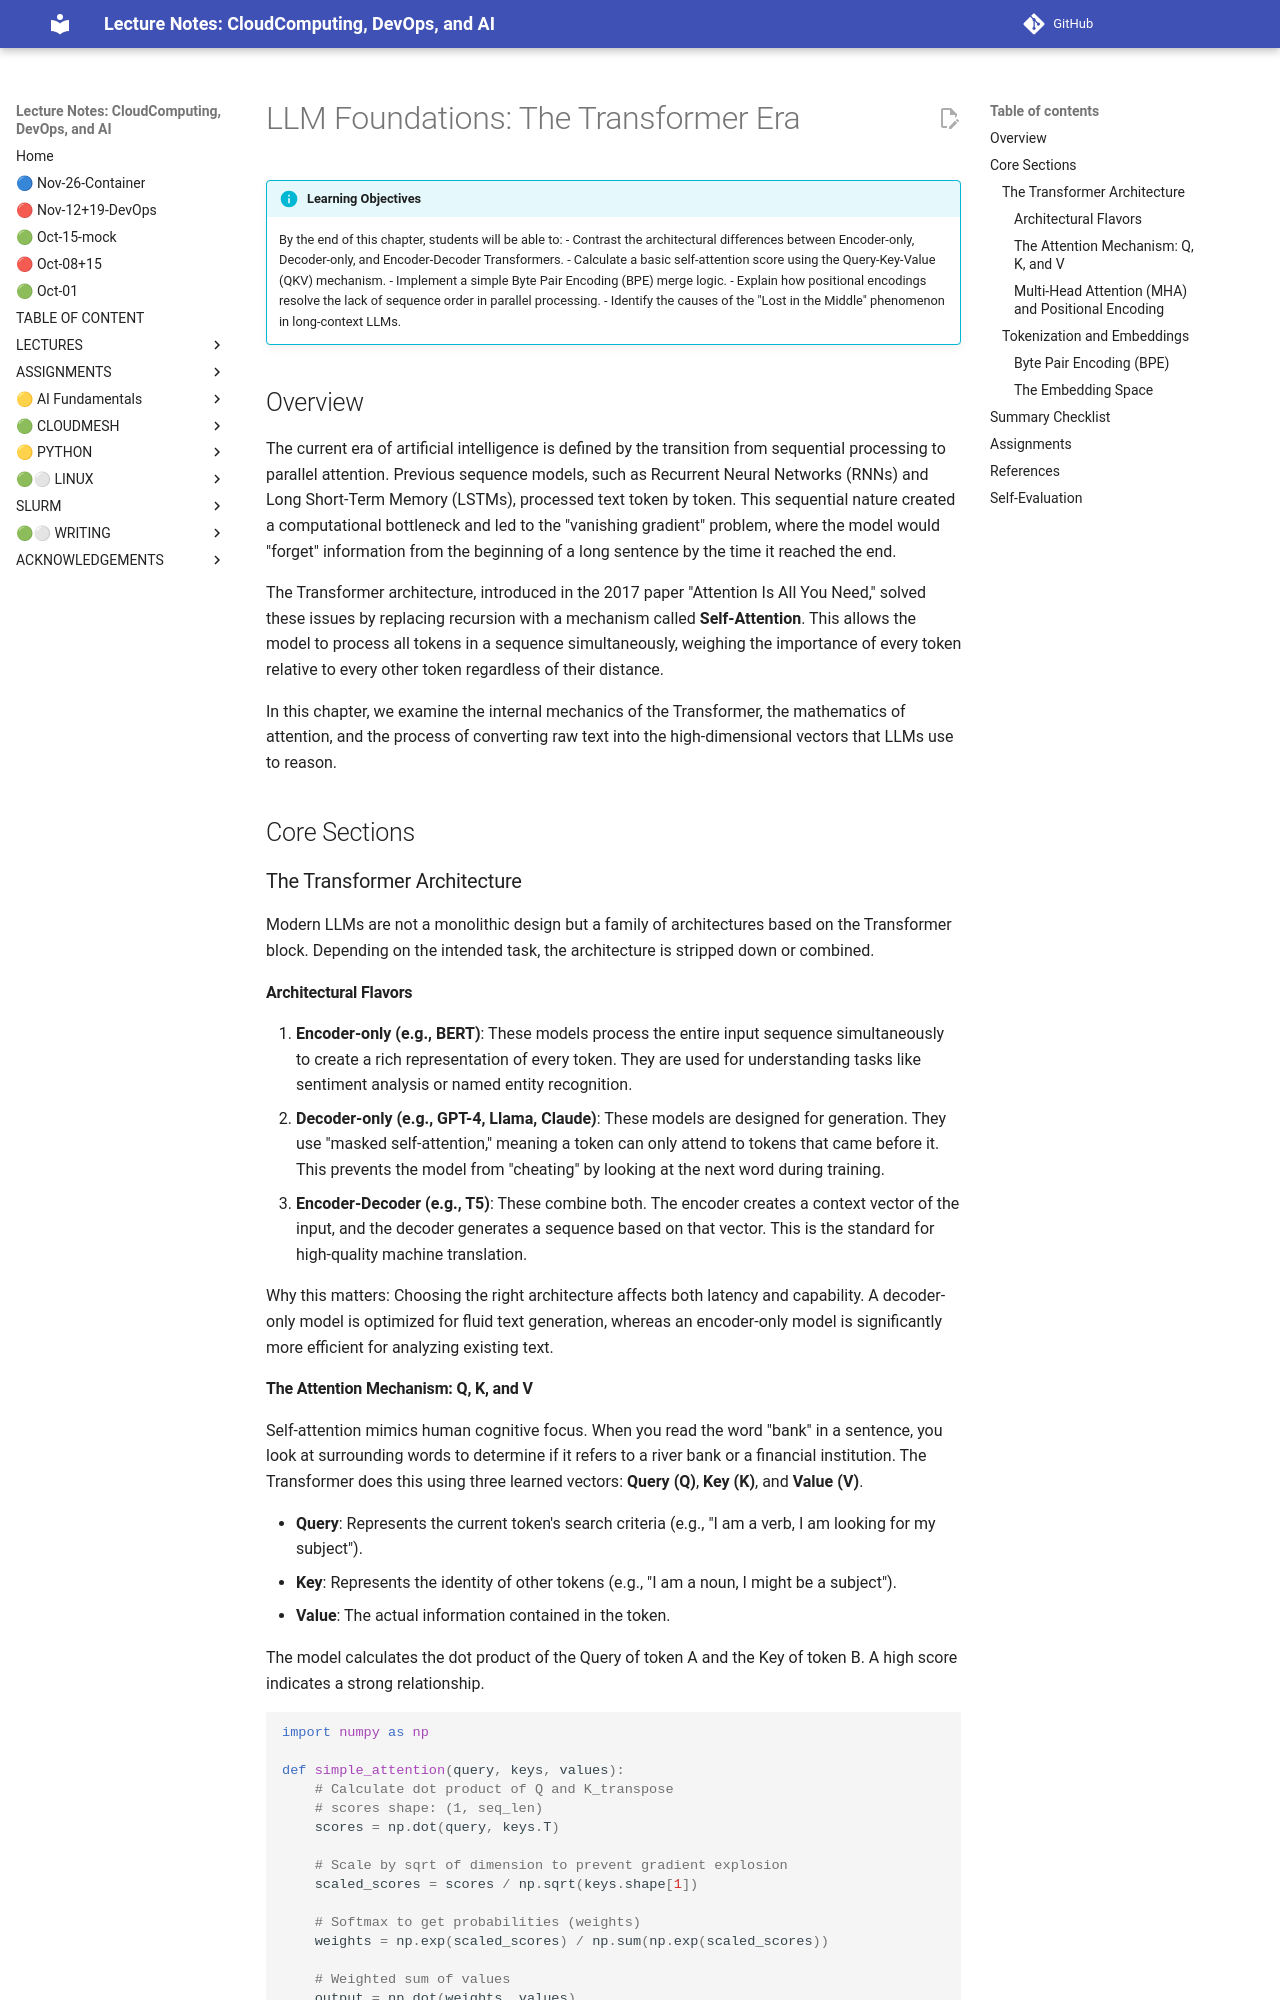

repository: cloudmesh-ai/cloudmesh-ai-lecture · page: section/ai-llm/01-foundations/index.html · generator: mkdocs

# LLM Foundations: The Transformer Era

!!! info "Learning Objectives"
    By the end of this chapter, students will be able to:
    - Contrast the architectural differences between Encoder-only, Decoder-only, and Encoder-Decoder Transformers.
    - Calculate a basic self-attention score using the Query-Key-Value (QKV) mechanism.
    - Implement a simple Byte Pair Encoding (BPE) merge logic.
    - Explain how positional encodings resolve the lack of sequence order in parallel processing.
    - Identify the causes of the "Lost in the Middle" phenomenon in long-context LLMs.

## Overview

The current era of artificial intelligence is defined by the transition from sequential processing to parallel attention. Previous sequence models, such as Recurrent Neural Networks (RNNs) and Long Short-Term Memory (LSTMs), processed text token by token. This sequential nature created a computational bottleneck and led to the "vanishing gradient" problem, where the model would "forget" information from the beginning of a long sentence by the time it reached the end.

The Transformer architecture, introduced in the 2017 paper "Attention Is All You Need," solved these issues by replacing recursion with a mechanism called **Self-Attention**. This allows the model to process all tokens in a sequence simultaneously, weighing the importance of every token relative to every other token regardless of their distance.

In this chapter, we examine the internal mechanics of the Transformer, the mathematics of attention, and the process of converting raw text into the high-dimensional vectors that LLMs use to reason.

## Core Sections

### The Transformer Architecture

Modern LLMs are not a monolithic design but a family of architectures based on the Transformer block. Depending on the intended task, the architecture is stripped down or combined.

#### Architectural Flavors

1. **Encoder-only (e.g., BERT)**: These models process the entire input sequence simultaneously to create a rich representation of every token. They are used for understanding tasks like sentiment analysis or named entity recognition.
2. **Decoder-only (e.g., GPT-4, Llama, Claude)**: These models are designed for generation. They use "masked self-attention," meaning a token can only attend to tokens that came before it. This prevents the model from "cheating" by looking at the next word during training.
3. **Encoder-Decoder (e.g., T5)**: These combine both. The encoder creates a context vector of the input, and the decoder generates a sequence based on that vector. This is the standard for high-quality machine translation.

Why this matters: Choosing the right architecture affects both latency and capability. A decoder-only model is optimized for fluid text generation, whereas an encoder-only model is significantly more efficient for analyzing existing text.
